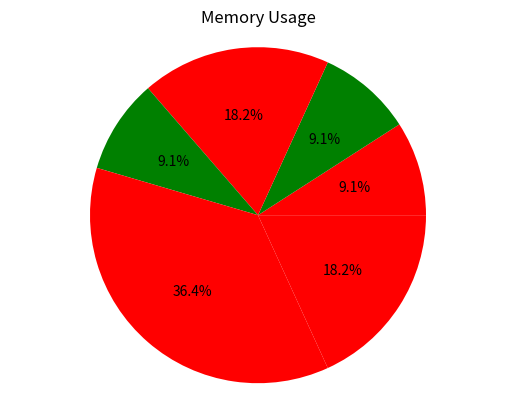

Write the Python code that produced this figure.
# Python style guide: https://peps.python.org/pep-0008/
# Matplotlib colours: https://matplotlib.org/stable/gallery/color/named_colors.html

import numpy as np
import matplotlib.pyplot as plt

ALLOCATED_COLOUR = "red"
FREE_COLOUR = "green"

def graph_memory_layout(memory_layout):
    # Format: F(ree)/A(llocated)[number of bytes]P(adding)[number of bytes] [space] [next entry]

    # Extract infomation
    layout = memory_layout.split()
    labels = []
    sizes = []
    colours = []

    for memory in layout:
        first_char = memory[0]
        if (first_char == "A"):
            # TODO need to show the padding stuff in a new colour and stuff
            # TODO We can use an edge colour to show the edges

            labels.append("Allocated")
            sizes.append(memory[1:])
            colours.append(ALLOCATED_COLOUR)
        elif (first_char == "F"):
            labels.append("Free")
            sizes.append(memory[1:])
            colours.append(FREE_COLOUR)

    # Create pie chart 
    plt.pie(sizes, colors=colours, autopct='%1.1f%%') # labels=labels (for this graph, it can look cluttered with labels)
    plt.axis("equal")
    plt.title("Memory Usage")

     # Draw the chart
    plt.show()

def graph_memory_usage(memory_usage):
     # Format: A(llocated)[number of bytes] F(ree)[number of bytes]

    # Extract infomation
    usage = memory_usage.split()
    allocated = int(usage[0][1:])
    free = int(usage[1][1:])

    # Create pie chart
    sizes = [allocated, free]
    labels = ["Allocated", "Free"]
    colours = [ALLOCATED_COLOUR, FREE_COLOUR]

    plt.pie(sizes, labels=labels, colors=colours, autopct='%1.1f%%')
    plt.axis("equal")
    plt.title("Memory Usage")

     # Draw the chart
    plt.show()

def graph_full_memory_usage(memory_usage):
    # Format: Tag[number of bytes] [space] [next entry]

    # Extract infomation
    usage = memory_usage.split()
    labels = []
    sizes = []

    for memory in usage:
        bytes_start = -1
        for i, char in enumerate(memory):
            if char.isdigit():
                bytes_start = i
                break
        labels.append(memory[:bytes_start])
        sizes.append(memory[bytes_start:])

    # Create pie chart
    colours = plt.cm.tab10(np.arange(len(labels))) # Create a different colours for each entry

    plt.pie(sizes, labels=labels, colors=colours, autopct='%1.1f%%')
    plt.axis("equal")
    plt.title("Full Memory Usage")

    # Draw the chart
    plt.show()

def menu():
    # TODO make the program read from a file instead of copy/pasting in? For a large program, reading a file might be better?
    # TODO: have some sort of menu?
    pass

def main():
    #graph_memory_usage("A100 F50")
    #graph_full_memory_usage("Rendering100 Physics50 Free25")
    graph_memory_layout("A10 F10 A20 F10 A40 A20")

main()

# TODO rename file so not "main.py"? or have different files for the diferent graphs?
# TODO make the figure (window) titles different?

# TODO ctrl + f TODO
